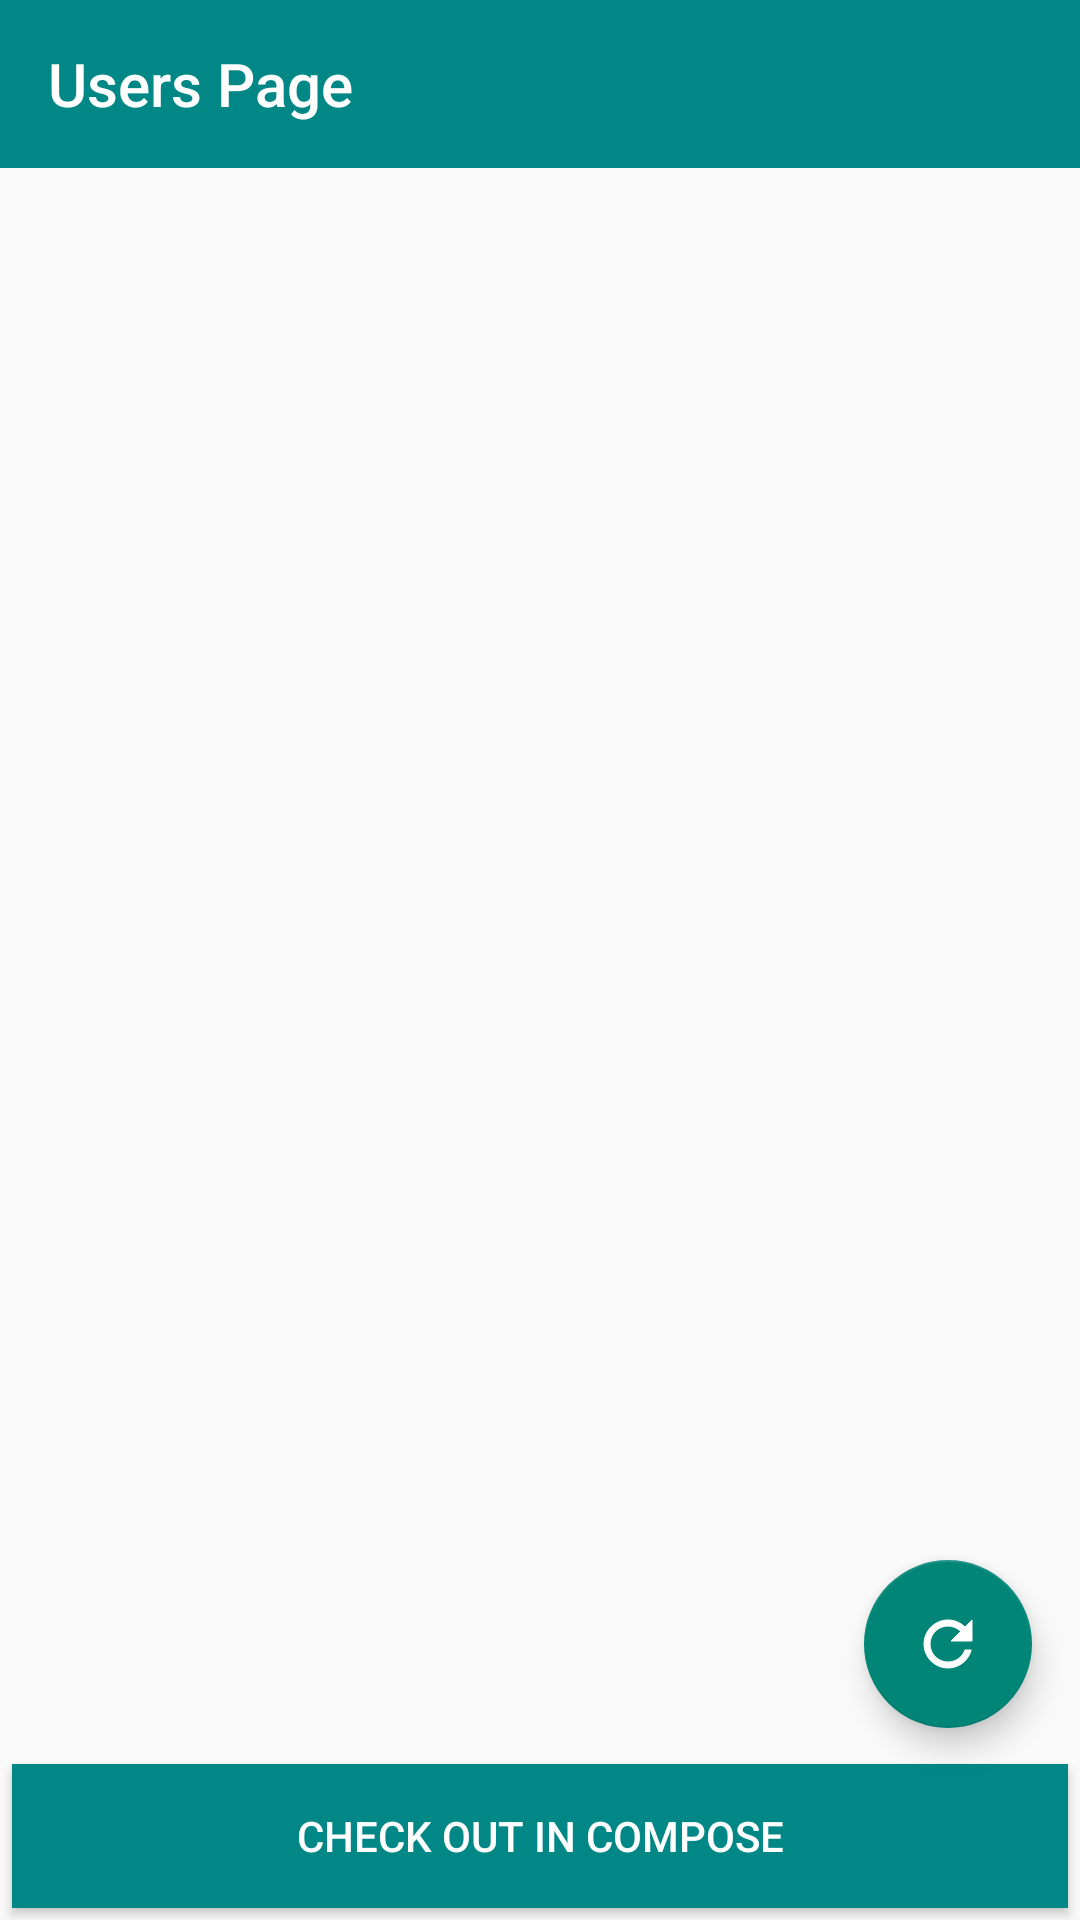

Here is an Android app screen rendered from its layout file. Give the layout XML and the strings, colors and styles it references.
<!-- AndroidManifest.xml: activity theme Theme.AppCompat.Light.NoActionBar -->
<!-- res/layout/activity_main.xml -->
<?xml version="1.0" encoding="utf-8"?>
<LinearLayout
    xmlns:android="http://schemas.android.com/apk/res/android"
    xmlns:tools="http://schemas.android.com/tools"
    xmlns:app="http://schemas.android.com/apk/res-auto"
    tools:context=".activities.MainActivity"
    android:layout_width="match_parent"
    android:layout_height="match_parent"
    android:orientation="vertical">

    <androidx.appcompat.widget.Toolbar
        android:id="@+id/toolBar"
        android:layout_width="match_parent"
        android:layout_height="?attr/actionBarSize"
        app:title="Users Page"
        android:textAlignment="center"
        app:titleTextColor="@color/white"
        android:background="@color/teal_700"
        android:fitsSystemWindows="true"/>

    <RelativeLayout
        android:layout_width="match_parent"
        android:layout_height="match_parent">

        <androidx.recyclerview.widget.RecyclerView
            android:id="@+id/userRecyclerView"
            android:layout_width="match_parent"
            android:layout_height="match_parent"/>

        <com.google.android.material.floatingactionbutton.FloatingActionButton
            android:id="@+id/btnRefresh"
            android:layout_width="wrap_content"
            android:layout_height="wrap_content"
            android:layout_alignParentEnd="true"
            android:layout_above="@id/btnNavigateCompose"
            android:layout_marginEnd="16dp"
            android:layout_marginBottom="8dp"
            android:importantForAccessibility="no"
            android:src="@drawable/btn_refresh"
            android:tint="#FFFFFF"
            app:fabSize="normal" />

        <Button
            android:id="@+id/btnNavigateCompose"
            android:layout_width="match_parent"
            android:layout_height="wrap_content"
            android:text="@string/check_out_in_compose"
            android:layout_alignParentBottom="true"
            android:layout_margin="4dp"
            android:background="@color/teal_700"
            android:textColor="@color/white"/>
    </RelativeLayout>
</LinearLayout>
<!-- resources referenced by this layout -->
<resources>
  <!-- drawable btn_refresh (drawable) -->
  <vector android:height="24dp" android:tint="#000000"
      android:viewportHeight="24" android:viewportWidth="24"
      android:width="24dp" xmlns:android="http://schemas.android.com/apk/res/android">
      <path android:fillColor="@android:color/white" android:strokeColor="@color/white" android:pathData="M17.65,6.35C16.2,4.9 14.21,4 12,4c-4.42,0 -7.99,3.58 -7.99,8s3.57,8 7.99,8c3.73,0 6.84,-2.55 7.73,-6h-2.08c-0.82,2.33 -3.04,4 -5.65,4 -3.31,0 -6,-2.69 -6,-6s2.69,-6 6,-6c1.66,0 3.14,0.69 4.22,1.78L13,11h7V4l-2.35,2.35z"/>
  </vector>
  <string name="check_out_in_compose">Check out in compose</string>
  <!-- not gathered from this repository: default colours our renderer supplied (Android Studio template values) -->
  <color name="teal_700">#FF018786</color>
  <color name="white">#FFFFFFFF</color>
</resources>
